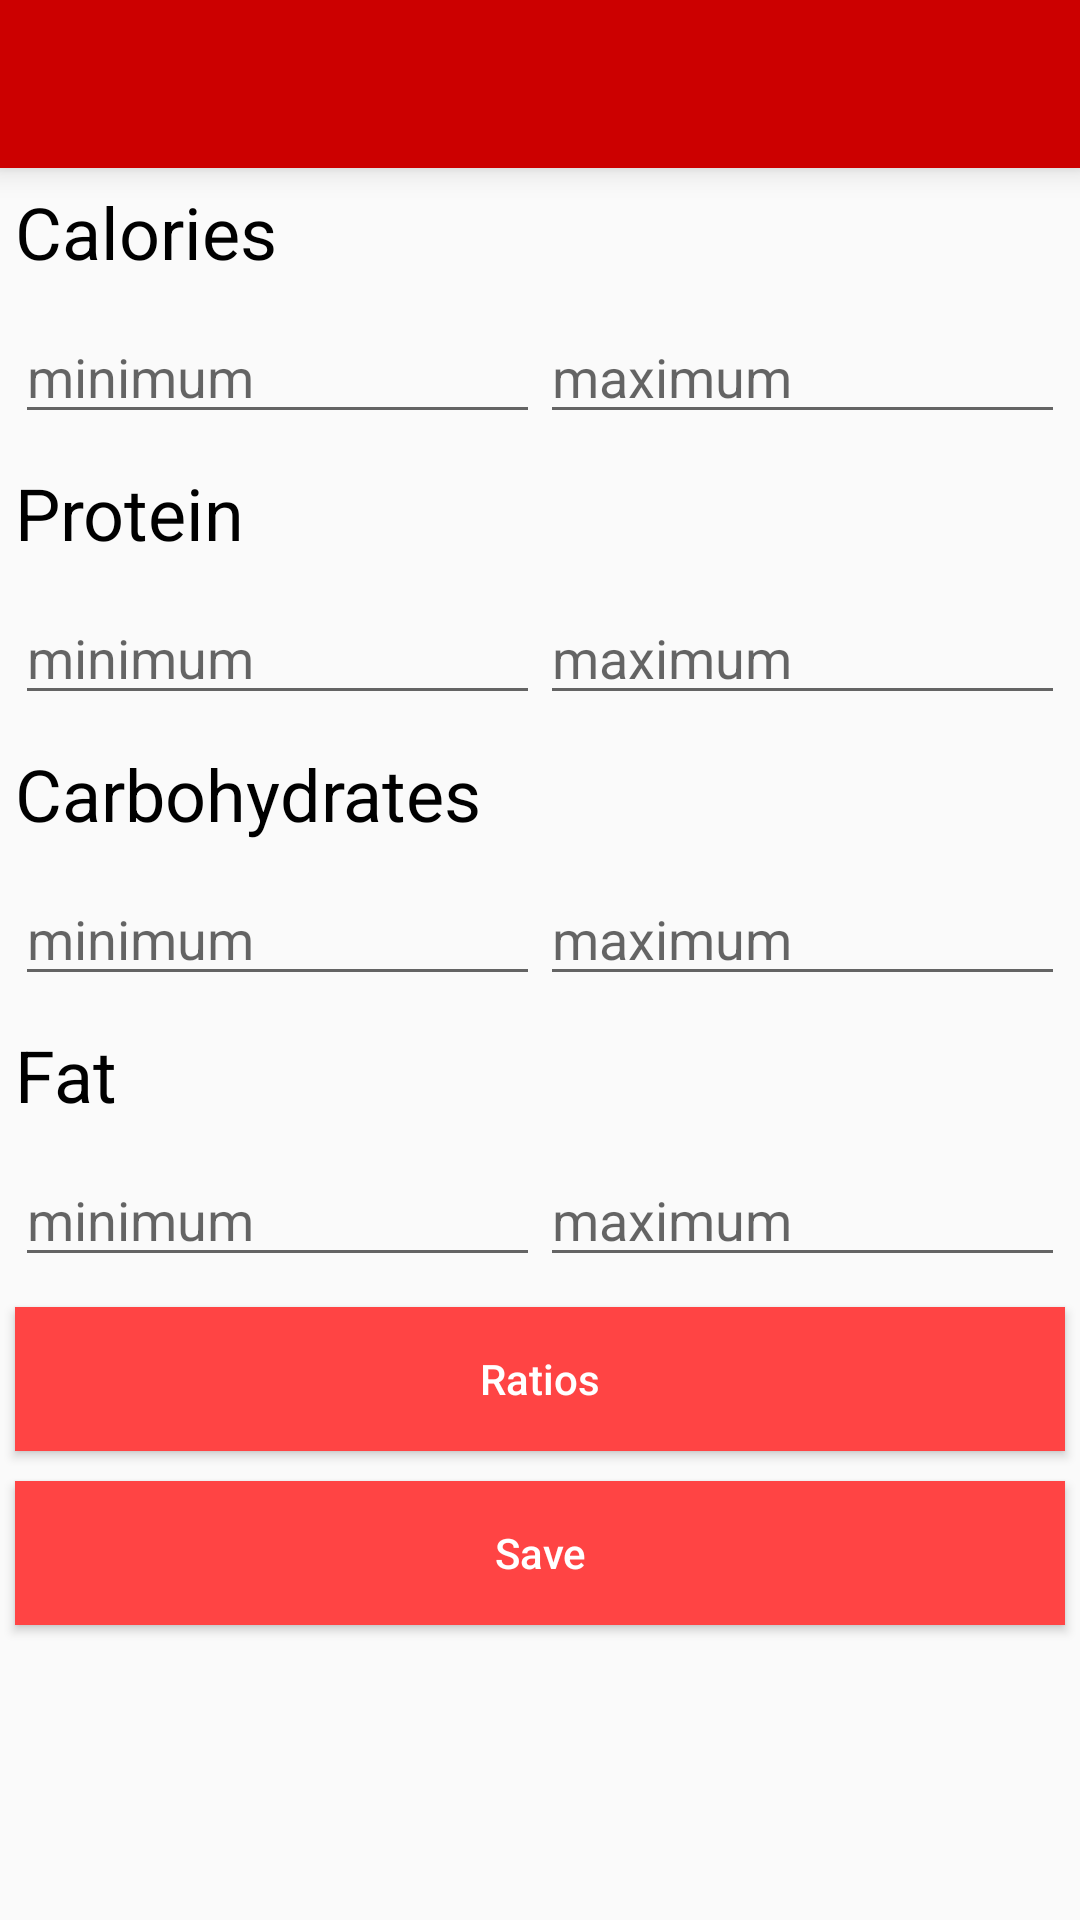

Produce the Android XML layout that renders to this screen, including the resource entries it uses.
<!-- AndroidManifest.xml: activity theme AppTheme -->
<!-- res/layout/activity_goals.xml -->
<?xml version="1.0" encoding="utf-8"?>
<LinearLayout xmlns:android="http://schemas.android.com/apk/res/android"
    xmlns:app="http://schemas.android.com/apk/res-auto"
    xmlns:tools="http://schemas.android.com/tools"
    android:layout_width="match_parent"
    android:layout_height="match_parent"
    tools:context="com.example.ak.mealplanner.RecipeBook"
    android:orientation="vertical">

    <android.support.v7.widget.Toolbar
        android:id="@+id/toolbar"
        android:layout_width="match_parent"
        android:layout_height="wrap_content"
        android:layout_alignParentTop="true"
        android:background="?attr/colorPrimary"
        android:elevation="6dp"
        android:minHeight="?attr/actionBarSize"
        android:theme="@style/ThemeOverlay.AppCompat.Dark.ActionBar"
        app:popupTheme="@style/ThemeOverlay.AppCompat.Light" />

    <TextView
        android:id="@+id/textView2"
        android:layout_width="match_parent"
        android:layout_height="wrap_content"
        android:text="Calories"
        android:layout_margin="5dp"
        android:textColor="@android:color/black"
        android:textSize="24sp" />

    <LinearLayout
        android:layout_width="match_parent"
        android:layout_height="wrap_content"
        android:layout_margin="5dp"
        android:orientation="horizontal">

        <EditText
            android:id="@+id/calMin"
            android:layout_width="match_parent"
            android:layout_height="wrap_content"
            android:layout_weight="1"
            android:ems="10"
            android:hint="minimum"
            android:inputType="number" />

        <EditText
            android:id="@+id/calMax"
            android:layout_width="match_parent"
            android:layout_height="wrap_content"
            android:layout_weight="1"
            android:ems="10"
            android:hint="maximum"
            android:inputType="number" />

    </LinearLayout>

    <TextView
        android:id="@+id/textView4"
        android:layout_width="match_parent"
        android:layout_height="wrap_content"
        android:text="Protein"
        android:layout_margin="5dp"
        android:textColor="@android:color/black"
        android:textSize="24sp" />

    <LinearLayout
        android:layout_width="match_parent"
        android:layout_height="wrap_content"
        android:layout_margin="5dp"
        android:orientation="horizontal">

        <EditText
            android:id="@+id/protMin"
            android:layout_width="match_parent"
            android:layout_height="wrap_content"
            android:layout_weight="1"
            android:ems="10"
            android:hint="minimum"
            android:inputType="number" />

        <EditText
            android:id="@+id/protMax"
            android:layout_width="match_parent"
            android:layout_height="wrap_content"
            android:layout_weight="1"
            android:ems="10"
            android:hint="maximum"
            android:inputType="number" />
    </LinearLayout>

    <TextView
        android:id="@+id/textView3"
        android:layout_width="match_parent"
        android:layout_height="wrap_content"
        android:text="Carbohydrates"
        android:layout_margin="5dp"
        android:textColor="@android:color/black"
        android:textSize="24sp" />

    <LinearLayout
        android:layout_width="match_parent"
        android:layout_height="wrap_content"
        android:layout_margin="5dp"
        android:orientation="horizontal">

        <EditText
            android:id="@+id/carbMin"
            android:layout_width="match_parent"
            android:layout_height="wrap_content"
            android:layout_weight="1"
            android:ems="10"
            android:hint="minimum"
            android:inputType="number" />

        <EditText
            android:id="@+id/carbMax"
            android:layout_width="match_parent"
            android:layout_height="wrap_content"
            android:layout_weight="1"
            android:ems="10"
            android:hint="maximum"
            android:inputType="number" />

    </LinearLayout>

    <TextView
        android:id="@+id/textView"
        android:layout_width="match_parent"
        android:layout_height="wrap_content"
        android:text="Fat"
        android:layout_margin="5dp"
        android:textColor="@android:color/black"
        android:textSize="24sp" />

    <LinearLayout
        android:layout_width="match_parent"
        android:layout_height="wrap_content"
        android:layout_margin="5dp"
        android:orientation="horizontal">

        <EditText
            android:id="@+id/fatMin"
            android:layout_width="match_parent"
            android:layout_height="wrap_content"
            android:layout_weight="1"
            android:ems="10"
            android:hint="minimum"
            android:inputType="number" />

        <EditText
            android:id="@+id/fatMax"
            android:layout_width="match_parent"
            android:layout_height="wrap_content"
            android:layout_weight="1"
            android:ems="10"
            android:hint="maximum"
            android:inputType="number" />
    </LinearLayout>

    <Button
        android:id="@+id/buttonRatio"
        android:layout_width="match_parent"
        android:layout_height="wrap_content"
        android:layout_margin="5dp"
        android:background="@android:color/holo_red_light"
        android:onClick="ratioStart"
        android:text="Ratios"
        android:textColor="@android:color/white" />

    <Button
        android:id="@+id/button8"
        android:layout_width="match_parent"
        android:layout_height="wrap_content"
        android:layout_margin="5dp"
        android:background="@android:color/holo_red_light"
        android:onClick="saveGoals"
        android:text="Save"
        android:textColor="@android:color/white" />

</LinearLayout>
<!-- resources referenced by this layout -->
<resources>
  <style name="AppTheme" parent="Theme.AppCompat.Light.NoActionBar">
          
          <item name="colorPrimary">@android:color/holo_red_dark</item>
          <item name="colorPrimaryDark">@android:color/holo_red_dark</item>
          <item name="colorAccent">@android:color/holo_red_light</item>
          <item name="buttonStyle">@style/MyButton</item>
      </style>
  <style name="MyButton" parent="Widget.AppCompat.Button">
          <item name="android:textAllCaps">false</item>
      </style>
</resources>
